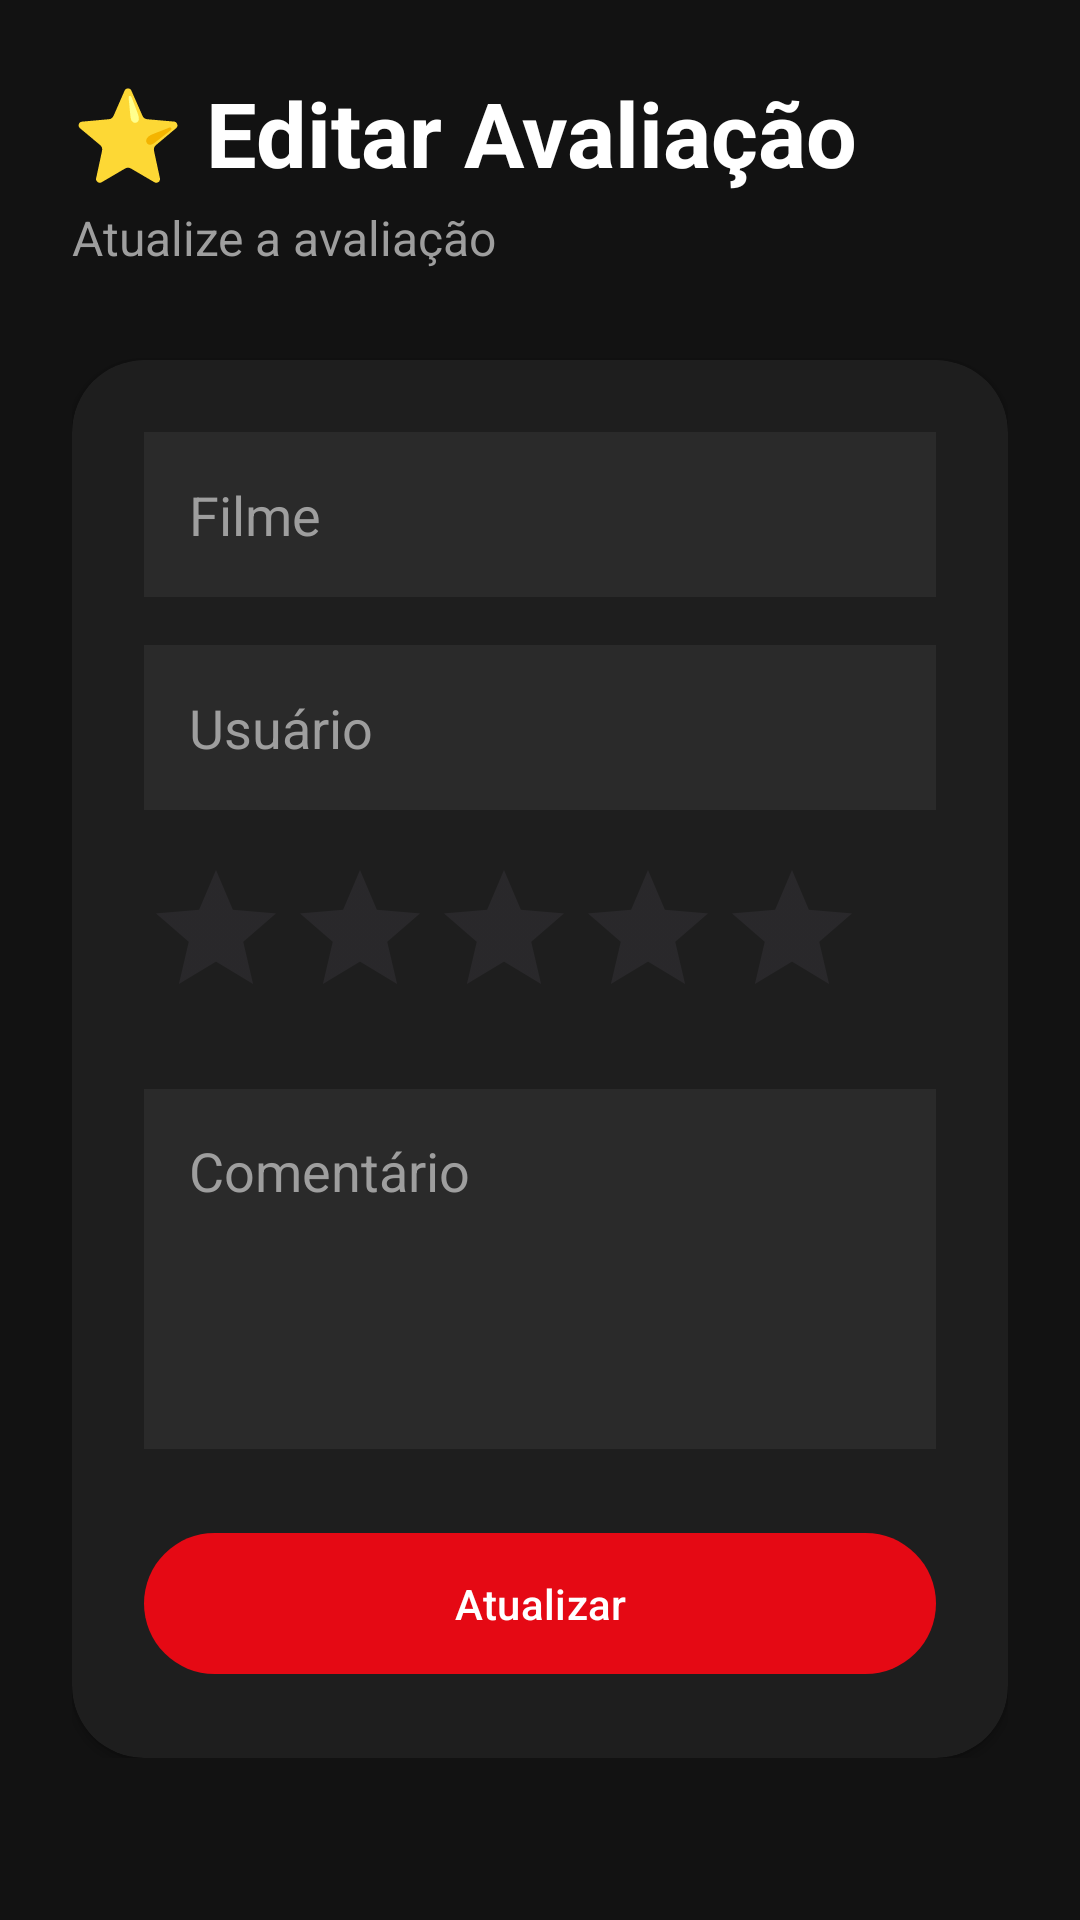

Write the Android layout XML for this screen, with the resource values it uses.
<!-- AndroidManifest.xml: application theme Theme.AppAvaliacaoDeFilme -->
<!-- res/layout/activity_editar_avaliacao.xml -->
<?xml version="1.0" encoding="utf-8"?>
<ScrollView
    xmlns:android="http://schemas.android.com/apk/res/android"
    xmlns:app="http://schemas.android.com/apk/res-auto"
    android:layout_width="match_parent"
    android:layout_height="match_parent"
    android:background="#121212">

    <LinearLayout
        android:layout_width="match_parent"
        android:layout_height="wrap_content"
        android:orientation="vertical"
        android:padding="24dp">

        <TextView
            android:layout_width="wrap_content"
            android:layout_height="wrap_content"
            android:text="⭐ Editar Avaliação"
            android:textColor="#FFFFFF"
            android:textSize="30sp"
            android:textStyle="bold"/>

        <TextView
            android:layout_width="wrap_content"
            android:layout_height="wrap_content"
            android:text="Atualize a avaliação"
            android:textColor="#9E9E9E"
            android:textSize="16sp"
            android:layout_marginTop="4dp"
            android:layout_marginBottom="30dp"/>

        <androidx.cardview.widget.CardView
            android:layout_width="match_parent"
            android:layout_height="wrap_content"
            app:cardCornerRadius="24dp"
            app:cardBackgroundColor="#1E1E1E">

            <LinearLayout
                android:layout_width="match_parent"
                android:layout_height="wrap_content"
                android:orientation="vertical"
                android:padding="24dp">

                <EditText
                    android:id="@+id/editFilme"
                    android:layout_width="match_parent"
                    android:layout_height="55dp"
                    android:background="#2A2A2A"
                    android:hint="Filme"
                    android:textColor="#FFFFFF"
                    android:textColorHint="#9E9E9E"
                    android:padding="15dp"
                    android:layout_marginBottom="16dp"/>

                <EditText
                    android:id="@+id/editUsuario"
                    android:layout_width="match_parent"
                    android:layout_height="55dp"
                    android:background="#2A2A2A"
                    android:hint="Usuário"
                    android:textColor="#FFFFFF"
                    android:textColorHint="#9E9E9E"
                    android:padding="15dp"
                    android:layout_marginBottom="16dp"/>

                <RatingBar
                    android:id="@+id/ratingBar"
                    android:layout_width="wrap_content"
                    android:layout_height="wrap_content"
                    android:numStars="5"
                    android:stepSize="1"
                    android:layout_marginBottom="20dp"/>

                <EditText
                    android:id="@+id/editComentario"
                    android:layout_width="match_parent"
                    android:layout_height="120dp"
                    android:background="#2A2A2A"
                    android:gravity="top"
                    android:hint="Comentário"
                    android:textColor="#FFFFFF"
                    android:textColorHint="#9E9E9E"
                    android:padding="15dp"
                    android:layout_marginBottom="24dp"/>

                <com.google.android.material.button.MaterialButton
                    android:id="@+id/btnSalvar"
                    android:layout_width="match_parent"
                    android:layout_height="55dp"
                    android:text="Atualizar"
                    android:textColor="#FFFFFF"
                    app:backgroundTint="#E50914"/>

            </LinearLayout>

        </androidx.cardview.widget.CardView>

    </LinearLayout>

</ScrollView>
<!-- resources referenced by this layout -->
<resources>
  <style name="Theme.AppAvaliacaoDeFilme" parent="Base.Theme.AppAvaliacaoDeFilme" />
  <style name="Base.Theme.AppAvaliacaoDeFilme" parent="Theme.Material3.DayNight.NoActionBar">
          
          
      </style>
</resources>
